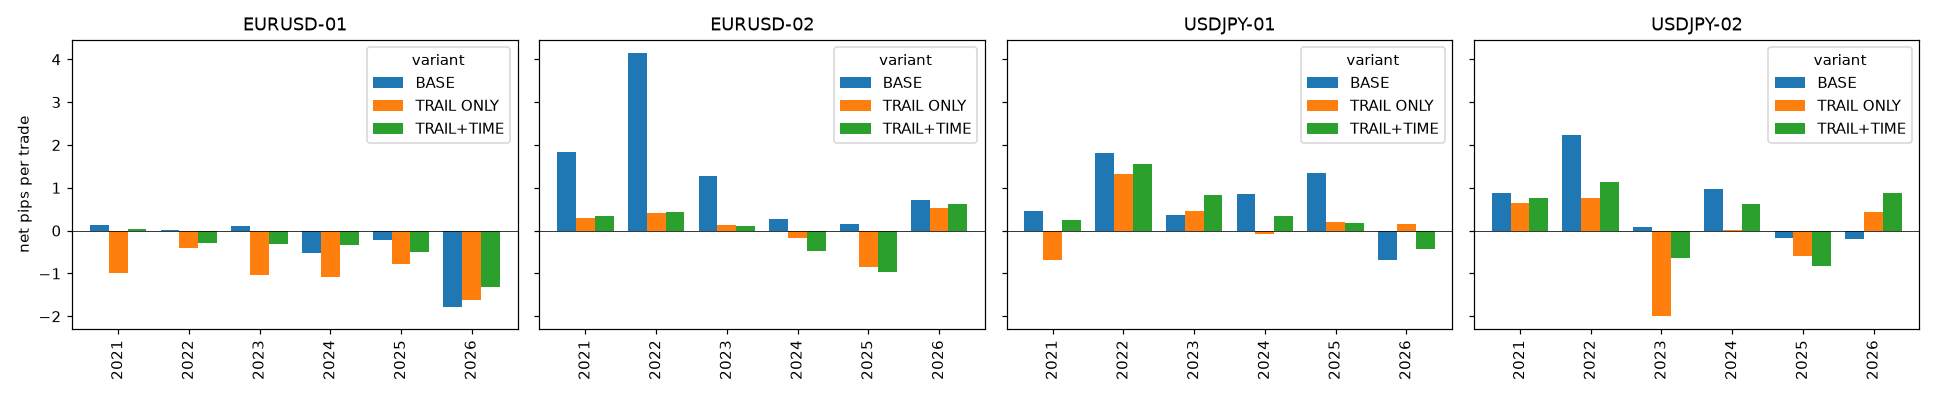

Data behind this chart, as committed beside it:
structure, EURUSD-01, EURUSD-01, EURUSD-01, EURUSD-02, EURUSD-02, EURUSD-02, USDJPY-01, USDJPY-01, USDJPY-01, USDJPY-02, USDJPY-02, USDJPY-02
variant, BASE, TRAIL ONLY, TRAIL+TIME, BASE, TRAIL ONLY, TRAIL+TIME, BASE, TRAIL ONLY, TRAIL+TIME, BASE, TRAIL ONLY, TRAIL+TIME
year, , , , , , , , , , , , 
2021, 0.1334, -0.9944, 0.03723, 1.837, 0.291, 0.3516, 0.4604, -0.6823, 0.2586, 0.8892, 0.645, 0.7529
2022, 0.02244, -0.4007, -0.2824, 4.153, 0.4174, 0.4465, 1.813, 1.315, 1.556, 2.242, 0.7582, 1.137
2023, 0.1166, -1.026, -0.3075, 1.271, 0.1313, 0.106, 0.3653, 0.4568, 0.8384, 0.08354, -1.995, -0.6327
2024, -0.5266, -1.074, -0.3263, 0.273, -0.1776, -0.4714, 0.8648, -0.07532, 0.3528, 0.9724, 0.003123, 0.6153
2025, -0.2296, -0.7739, -0.4993, 0.1431, -0.8546, -0.9691, 1.338, 0.1996, 0.1846, -0.1622, -0.5987, -0.8163
2026, -1.791, -1.61, -1.321, 0.7144, 0.5252, 0.6125, -0.6861, 0.15, -0.4248, -0.207, 0.4442, 0.8767
